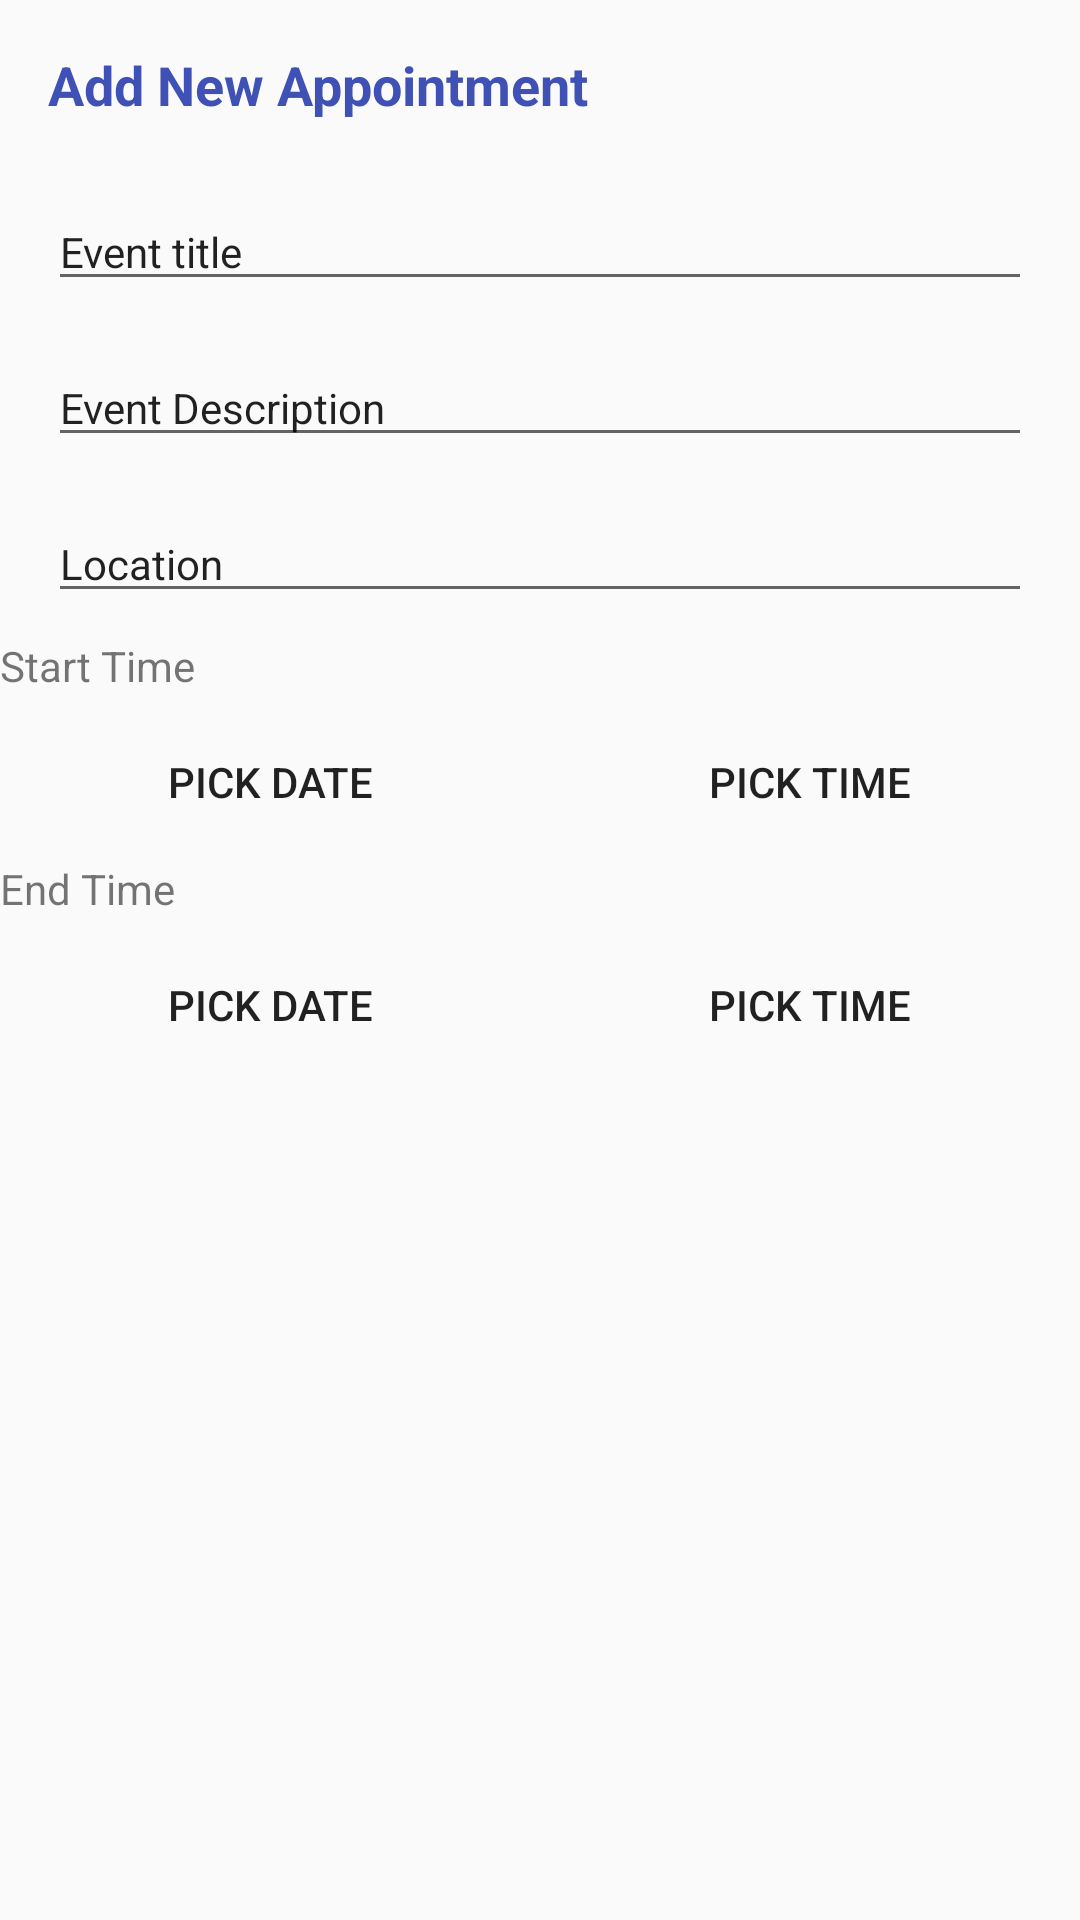

Produce the Android XML layout that renders to this screen, including the resource entries it uses.
<!-- AndroidManifest.xml: application theme AppTheme -->
<!-- res/layout/dialog_add_event.xml -->
<LinearLayout xmlns:android="http://schemas.android.com/apk/res/android"
    android:layout_width="match_parent"
    android:layout_height="wrap_content"
    android:minWidth="@dimen/Width.Dialog"
    android:orientation="vertical"
    android:id="@+id/add_event_dialog">

    <TextView
        style="@style/TextView.Header"
        android:layout_width="match_parent"
        android:layout_height="wrap_content"
        android:layout_gravity="center"
        android:layout_margin="@dimen/Margin.Standard"
        android:text="@string/AddEvent.Label" />

    <EditText
        android:id="@id/add_event_title"
        style="@style/EditText"
        android:layout_width="match_parent"
        android:layout_height="wrap_content"
        android:hint="@string/Hint.Title"
        android:textColorHint="@color/md_black_1000"
        />

    <EditText
        android:id="@id/add_event_description"
        style="@style/EditText"
        android:layout_width="match_parent"
        android:layout_height="wrap_content"
        android:textColorHint="@color/md_black_1000"

        android:hint="@string/Hint.Description" />

    <EditText
        android:id="@id/add_event_location"
        style="@style/EditText"
        android:layout_width="match_parent"
        android:layout_height="wrap_content"
        android:textColorHint="@color/md_black_1000"

        android:hint="@string/Hint.Location" />

    <TableLayout
        android:id="@+id/tableLayout1"
        android:layout_width="fill_parent"
        android:layout_height="fill_parent"
        android:stretchColumns="*" >

            <TableRow
                android:layout_width="0dp"
                android:layout_height="wrap_content">
                <TextView
                    android:layout_width="fill_parent"
                    android:layout_height="fill_parent"
                    android:text="@string/appt_start_label"
                    style="?android:attr/textAppearanceSmall"

                    />
                <TextView
                    android:layout_width="fill_parent"
                    android:layout_height="fill_parent"
                    android:id="@id/set_from_date"
                    style="?android:attr/textAppearanceMedium"

                    />
            </TableRow>
        <TableRow
            android:layout_width="0dp"
            android:layout_height="wrap_content">
            <Button
                android:id="@id/from_date"
                android:text="@string/from_date"
                style="?android:attr/borderlessButtonStyle"
                />
            <Button
                android:id="@id/from_time"
                android:text="@string/from_time"
                style="?android:attr/borderlessButtonStyle"

                />
        </TableRow>

        <View
            android:layout_height="2dip"
            android:background="@color/divider_color" />
        <TableRow
            android:layout_width="0dp"
            android:layout_height="wrap_content">
            <TextView
                android:layout_width="fill_parent"
                android:layout_height="fill_parent"
                android:text="@string/app_end_label"
                style="?android:attr/textAppearanceSmall"
                />
            <TextView
                android:layout_width="fill_parent"
                android:layout_height="fill_parent"
                android:id="@id/set_to_date"
                style="?android:attr/textAppearanceMedium"

                />
        </TableRow>

        <TableRow
            android:layout_width="0dp"
            android:layout_height="wrap_content">
            <Button
                android:id="@id/to_date"
                android:text="@string/to_date"
                style="?android:attr/borderlessButtonStyle"
                />
            <Button
                android:id="@id/to_time"
                android:text="@string/to_time"
                style="?android:attr/borderlessButtonStyle"
                />
        </TableRow>
    </TableLayout>

</LinearLayout>
<!-- resources referenced by this layout -->
<resources>
  <dimen name="Margin.Standard">16dp</dimen>
  <dimen name="Width.Dialog">280dp</dimen>
  <string name="AddEvent.Label">Add New Appointment</string>
  <string name="Hint.Description">Event Description</string>
  <string name="Hint.Location">Location</string>
  <string name="Hint.Title">Event title</string>
  <string name="app_end_label">End Time</string>
  <string name="appt_start_label">Start Time</string>
  <string name="from_date">Pick Date</string>
  <string name="from_time">Pick Time</string>
  <string name="to_date">Pick Date</string>
  <string name="to_time">Pick Time</string>
  <style name="EditText" parent="AppTheme">
          <item name="android:textColor">@color/md_black_1000</item>
          <item name="android:textColorHint">@color/md_grey_200</item>
          <item name="android:layout_marginRight">@dimen/Margin.Standard</item>
          <item name="android:layout_marginLeft">@dimen/Margin.Standard</item>
          <item name="android:layout_marginTop">@dimen/Margin.Half</item>
          <item name="android:layout_marginBottom">@dimen/Margin.Half</item>
          <item name="android:textSize">@dimen/Text.Standard</item>
      </style>
  <style name="TextView.Header" parent="TextView">
          <item name="android:textColor">@color/colorPrimary</item>
          <item name="android:textStyle">bold</item>
          <item name="android:textSize">@dimen/Text.VeryLarge</item>
      </style>
  <style name="AppTheme" parent="Theme.AppCompat.Light.DarkActionBar">
          
          <item name="colorPrimary">@color/colorPrimary</item>
          <item name="colorPrimaryDark">@color/colorPrimaryDark</item>
          <item name="colorAccent">@color/colorAccent</item>
          <item name="android:statusBarColor">@color/light_green</item>
      </style>
  <dimen name="Margin.Half">8dp</dimen>
  <dimen name="Text.Standard">14sp</dimen>
  <style name="TextView" parent="AppTheme">
          <item name="android:textColor">@color/dark_gray</item>
          <item name="android:textSize">@dimen/Text.Standard</item>
      </style>
  <color name="colorPrimary">#3F51B5</color>
  <dimen name="Text.VeryLarge">18sp</dimen>
  <color name="colorPrimaryDark">#303F9F</color>
  <color name="colorAccent">#FF4081</color>
  <color name="light_green">#7ABA34</color>
</resources>
